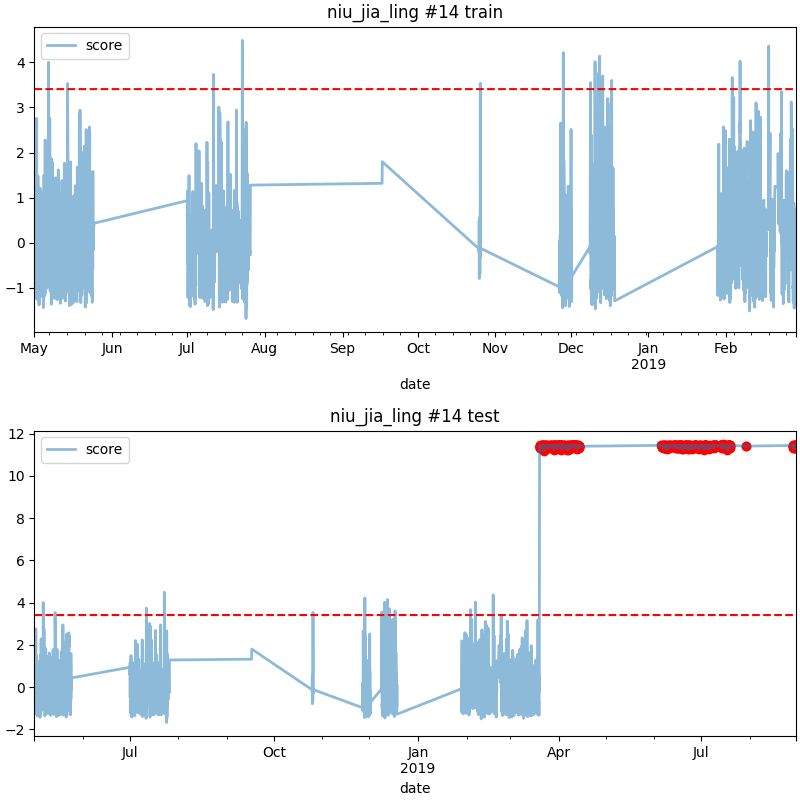

Data behind this chart, as committed beside it:
date, score
2019-03-19 18:00, 11.37
2019-03-19 19:00, 11.38
2019-03-19 20:00, 11.34
2019-03-19 21:00, 11.41
2019-03-19 22:00, 11.38
2019-03-19 23:00, 11.46
2019-03-20 00:00, 11.42
2019-03-20 01:00, 11.43
2019-03-20 03:00, 11.43
2019-03-20 04:00, 11.38
2019-03-20 05:00, 11.42
2019-03-20 06:00, 11.34
2019-03-20 07:00, 11.38
2019-03-20 08:00, 11.4
2019-03-20 09:00, 11.33
2019-03-20 10:00, 11.39
2019-03-20 11:00, 11.39
2019-03-20 12:00, 11.38
2019-03-20 13:00, 11.42
2019-03-20 14:00, 11.4
2019-03-20 15:00, 11.42
2019-03-20 16:00, 11.4
2019-03-20 17:00, 11.42
2019-03-20 18:00, 11.37
2019-03-20 19:00, 11.42
2019-03-20 20:00, 11.4
2019-03-20 21:00, 11.43
2019-03-20 22:00, 11.44
2019-03-20 23:00, 11.44
2019-03-21 00:00, 11.44
2019-03-21 01:00, 11.26
2019-03-21 02:00, 11.4
2019-03-21 03:00, 11.33
2019-03-21 04:00, 11.43
2019-03-21 05:00, 11.38
2019-03-21 06:00, 11.37
2019-03-21 07:00, 11.39
2019-03-21 08:00, 11.42
2019-03-21 09:00, 11.41
2019-03-21 10:00, 11.39
2019-03-21 11:00, 11.46
2019-03-21 18:00, 11.45
2019-03-21 19:00, 11.34
2019-03-21 20:00, 11.4
2019-03-21 21:00, 11.42
2019-03-21 22:00, 11.44
2019-03-21 23:00, 11.42
2019-03-22 00:00, 11.38
2019-03-22 01:00, 11.32
2019-03-22 02:00, 11.39
2019-03-22 03:00, 11.35
2019-03-22 04:00, 11.4
2019-03-22 05:00, 11.38
2019-03-22 06:00, 11.3
2019-03-22 07:00, 11.43
2019-03-22 08:00, 11.48
2019-03-22 09:00, 11.34
2019-03-22 10:00, 11.36
2019-03-22 11:00, 11.17
2019-03-22 12:00, 11.35
... 1,222 more rows
